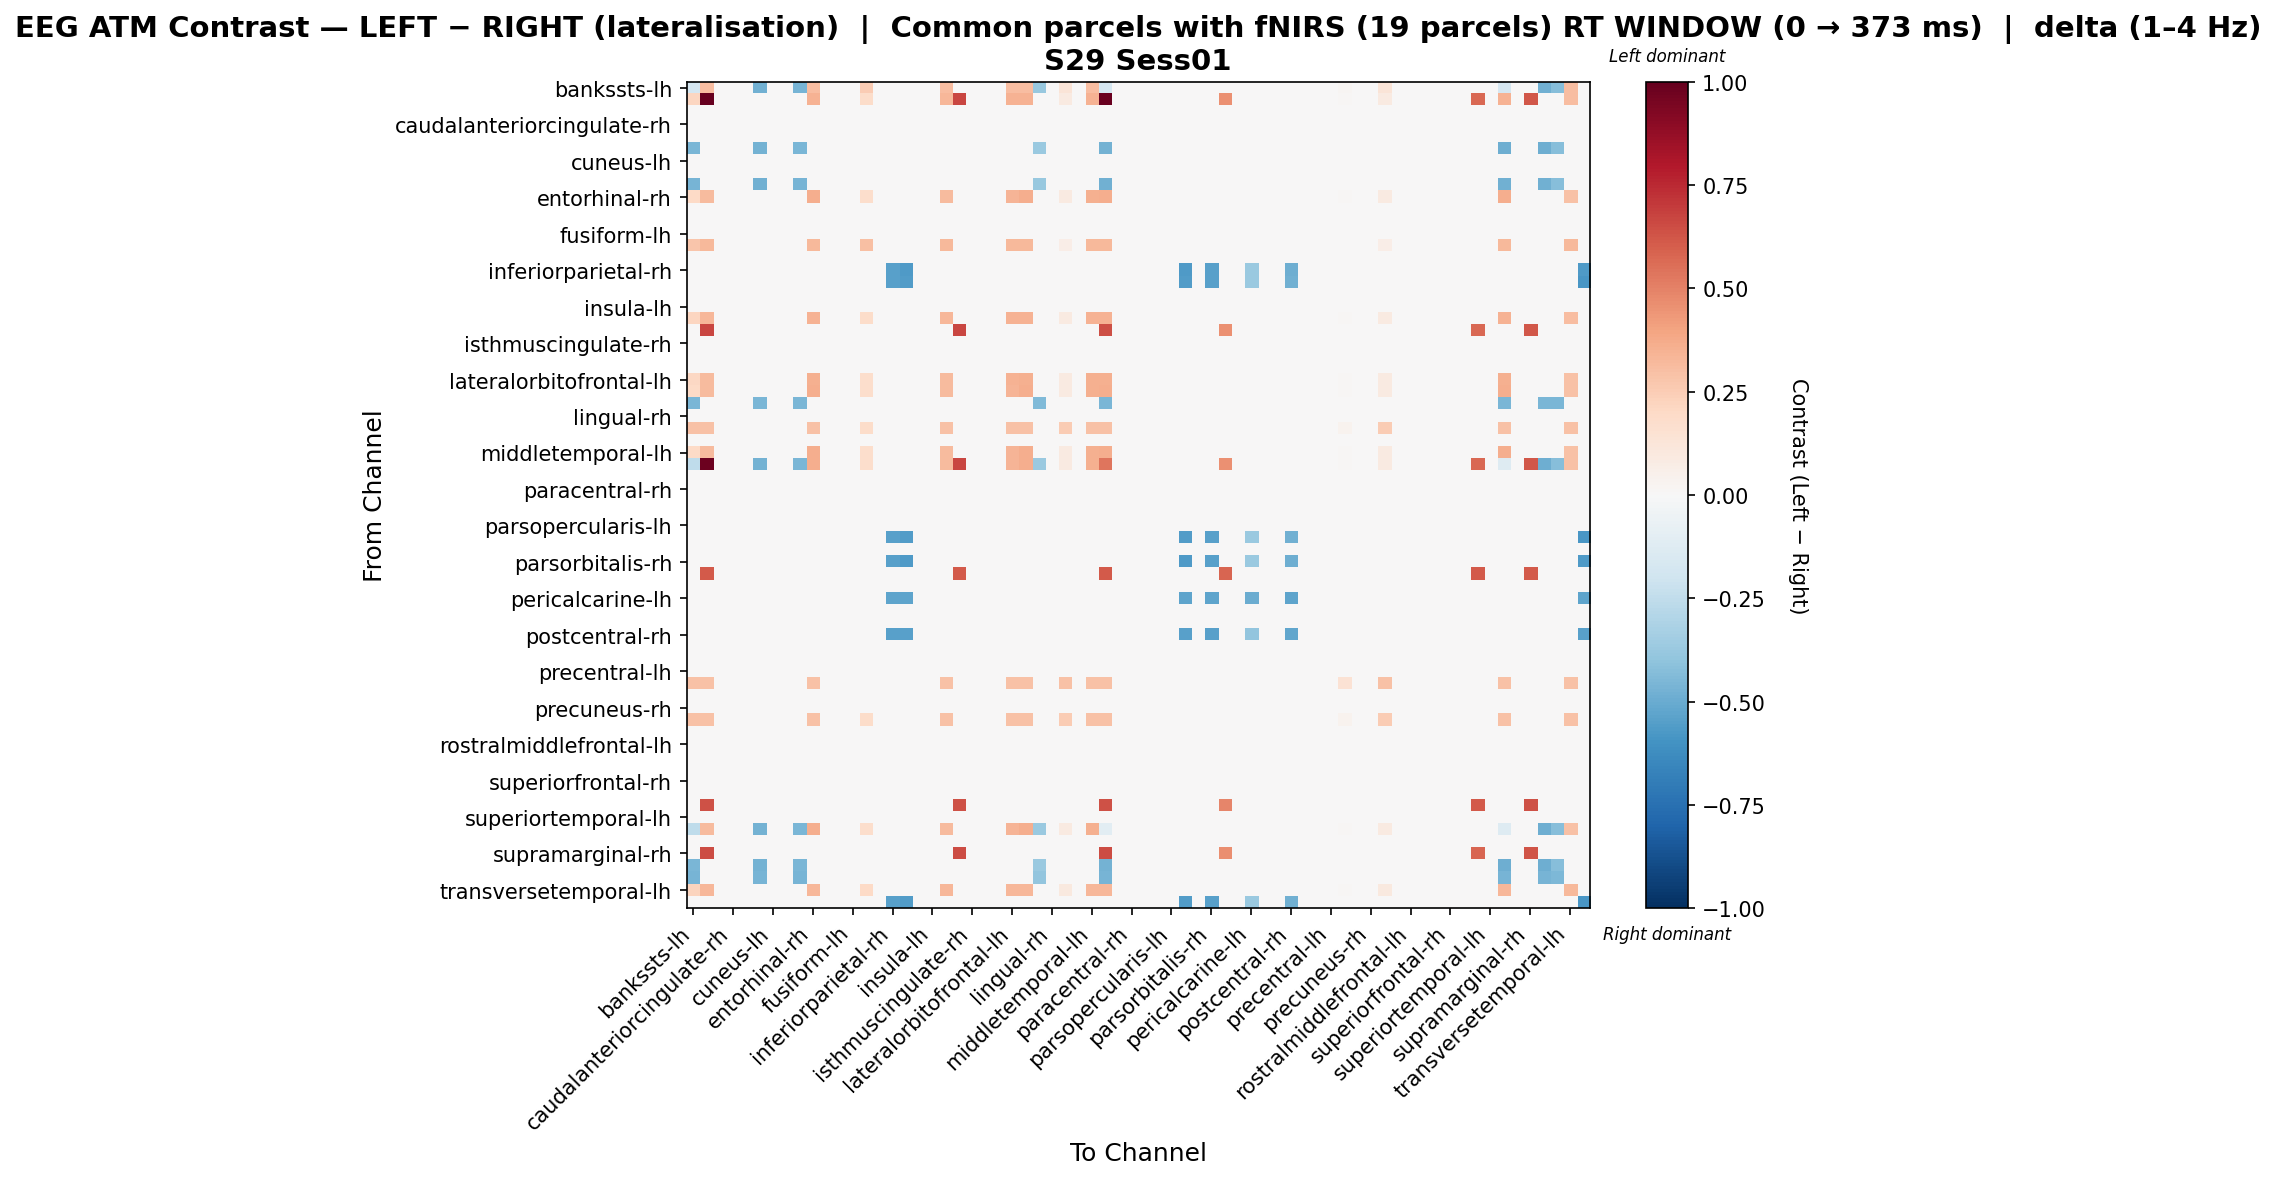

Values plotted in this chart, from the file beside it:
, bankssts-lh, bankssts-rh, caudalanteriorcingulate-lh, caudalanteriorcingulate-rh, caudalmiddlefrontal-lh, caudalmiddlefrontal-rh, cuneus-lh, cuneus-rh, entorhinal-lh, entorhinal-rh, frontalpole-lh, frontalpole-rh, fusiform-lh, fusiform-rh, inferiorparietal-lh, inferiorparietal-rh, inferiortemporal-lh, inferiortemporal-rh, insula-lh, insula-rh, isthmuscingulate-lh, isthmuscingulate-rh, lateraloccipital-lh
bankssts-lh, -0.1672, 0.3125, 0.0, 0.0, 0.0, -0.4784, 0.0, 0.0, -0.4613, 0.3125, 0.0, 0.0, 0.0, 0.2573, 0.0, 0.0, 0.0, 0.0, 0.0, 0.3125, 0.0, 0.0, 0.0
bankssts-rh, 0.2125, 1.0, 0.0, 0.0, 0.0, 0.0, 0.0, 0.0, 0.0, 0.3453, 0.0, 0.0, 0.0, 0.1859, 0.0, 0.0, 0.0, 0.0, 0.0, 0.332, 0.668, 0.0, 0.0
caudalanteriorcingulate-lh, 0.0, 0.0, 0.0, 0.0, 0.0, 0.0, 0.0, 0.0, 0.0, 0.0, 0.0, 0.0, 0.0, 0.0, 0.0, 0.0, 0.0, 0.0, 0.0, 0.0, 0.0, 0.0, 0.0
caudalanteriorcingulate-rh, 0.0, 0.0, 0.0, 0.0, 0.0, 0.0, 0.0, 0.0, 0.0, 0.0, 0.0, 0.0, 0.0, 0.0, 0.0, 0.0, 0.0, 0.0, 0.0, 0.0, 0.0, 0.0, 0.0
caudalmiddlefrontal-lh, 0.0, 0.0, 0.0, 0.0, 0.0, 0.0, 0.0, 0.0, 0.0, 0.0, 0.0, 0.0, 0.0, 0.0, 0.0, 0.0, 0.0, 0.0, 0.0, 0.0, 0.0, 0.0, 0.0
caudalmiddlefrontal-rh, -0.457, 0.0, 0.0, 0.0, 0.0, -0.4739, 0.0, 0.0, -0.457, 0.0, 0.0, 0.0, 0.0, 0.0, 0.0, 0.0, 0.0, 0.0, 0.0, 0.0, 0.0, 0.0, 0.0
cuneus-lh, 0.0, 0.0, 0.0, 0.0, 0.0, 0.0, 0.0, 0.0, 0.0, 0.0, 0.0, 0.0, 0.0, 0.0, 0.0, 0.0, 0.0, 0.0, 0.0, 0.0, 0.0, 0.0, 0.0
cuneus-rh, 0.0, 0.0, 0.0, 0.0, 0.0, 0.0, 0.0, 0.0, 0.0, 0.0, 0.0, 0.0, 0.0, 0.0, 0.0, 0.0, 0.0, 0.0, 0.0, 0.0, 0.0, 0.0, 0.0
entorhinal-lh, -0.4613, 0.0, 0.0, 0.0, 0.0, -0.4784, 0.0, 0.0, -0.4613, 0.0, 0.0, 0.0, 0.0, 0.0, 0.0, 0.0, 0.0, 0.0, 0.0, 0.0, 0.0, 0.0, 0.0
entorhinal-rh, 0.2015, 0.3148, 0.0, 0.0, 0.0, 0.0, 0.0, 0.0, 0.0, 0.3652, 0.0, 0.0, 0.0, 0.1763, 0.0, 0.0, 0.0, 0.0, 0.0, 0.3148, 0.0, 0.0, 0.0
frontalpole-lh, 0.0, 0.0, 0.0, 0.0, 0.0, 0.0, 0.0, 0.0, 0.0, 0.0, 0.0, 0.0, 0.0, 0.0, 0.0, 0.0, 0.0, 0.0, 0.0, 0.0, 0.0, 0.0, 0.0
frontalpole-rh, 0.0, 0.0, 0.0, 0.0, 0.0, 0.0, 0.0, 0.0, 0.0, 0.0, 0.0, 0.0, 0.0, 0.0, 0.0, 0.0, 0.0, 0.0, 0.0, 0.0, 0.0, 0.0, 0.0
fusiform-lh, 0.0, 0.0, 0.0, 0.0, 0.0, 0.0, 0.0, 0.0, 0.0, 0.0, 0.0, 0.0, 0.0, 0.0, 0.0, 0.0, 0.0, 0.0, 0.0, 0.0, 0.0, 0.0, 0.0
fusiform-rh, 0.2782, 0.3245, 0.0, 0.0, 0.0, 0.0, 0.0, 0.0, 0.0, 0.3245, 0.0, 0.0, 0.0, 0.3013, 0.0, 0.0, 0.0, 0.0, 0.0, 0.3245, 0.0, 0.0, 0.0
inferiorparietal-lh, 0.0, 0.0, 0.0, 0.0, 0.0, 0.0, 0.0, 0.0, 0.0, 0.0, 0.0, 0.0, 0.0, 0.0, 0.0, 0.0, 0.0, 0.0, 0.0, 0.0, 0.0, 0.0, 0.0
inferiorparietal-rh, 0.0, 0.0, 0.0, 0.0, 0.0, 0.0, 0.0, 0.0, 0.0, 0.0, 0.0, 0.0, 0.0, 0.0, 0.0, -0.5449, -0.5644, 0.0, 0.0, 0.0, 0.0, 0.0, 0.0
inferiortemporal-lh, 0.0, 0.0, 0.0, 0.0, 0.0, 0.0, 0.0, 0.0, 0.0, 0.0, 0.0, 0.0, 0.0, 0.0, 0.0, -0.542, -0.5614, 0.0, 0.0, 0.0, 0.0, 0.0, 0.0
inferiortemporal-rh, 0.0, 0.0, 0.0, 0.0, 0.0, 0.0, 0.0, 0.0, 0.0, 0.0, 0.0, 0.0, 0.0, 0.0, 0.0, 0.0, 0.0, 0.0, 0.0, 0.0, 0.0, 0.0, 0.0
insula-lh, 0.0, 0.0, 0.0, 0.0, 0.0, 0.0, 0.0, 0.0, 0.0, 0.0, 0.0, 0.0, 0.0, 0.0, 0.0, 0.0, 0.0, 0.0, 0.0, 0.0, 0.0, 0.0, 0.0
insula-rh, 0.2125, 0.332, 0.0, 0.0, 0.0, 0.0, 0.0, 0.0, 0.0, 0.3453, 0.0, 0.0, 0.0, 0.1859, 0.0, 0.0, 0.0, 0.0, 0.0, 0.332, 0.0, 0.0, 0.0
isthmuscingulate-lh, 0.0, 0.668, 0.0, 0.0, 0.0, 0.0, 0.0, 0.0, 0.0, 0.0, 0.0, 0.0, 0.0, 0.0, 0.0, 0.0, 0.0, 0.0, 0.0, 0.0, 0.668, 0.0, 0.0
isthmuscingulate-rh, 0.0, 0.0, 0.0, 0.0, 0.0, 0.0, 0.0, 0.0, 0.0, 0.0, 0.0, 0.0, 0.0, 0.0, 0.0, 0.0, 0.0, 0.0, 0.0, 0.0, 0.0, 0.0, 0.0
lateraloccipital-lh, 0.0, 0.0, 0.0, 0.0, 0.0, 0.0, 0.0, 0.0, 0.0, 0.0, 0.0, 0.0, 0.0, 0.0, 0.0, 0.0, 0.0, 0.0, 0.0, 0.0, 0.0, 0.0, 0.0
lateraloccipital-rh, 0.0, 0.0, 0.0, 0.0, 0.0, 0.0, 0.0, 0.0, 0.0, 0.0, 0.0, 0.0, 0.0, 0.0, 0.0, 0.0, 0.0, 0.0, 0.0, 0.0, 0.0, 0.0, 0.0
lateralorbitofrontal-lh, 0.2043, 0.3192, 0.0, 0.0, 0.0, 0.0, 0.0, 0.0, 0.0, 0.3575, 0.0, 0.0, 0.0, 0.1788, 0.0, 0.0, 0.0, 0.0, 0.0, 0.3192, 0.0, 0.0, 0.0
lateralorbitofrontal-rh, 0.2015, 0.3148, 0.0, 0.0, 0.0, 0.0, 0.0, 0.0, 0.0, 0.3652, 0.0, 0.0, 0.0, 0.1763, 0.0, 0.0, 0.0, 0.0, 0.0, 0.3148, 0.0, 0.0, 0.0
lingual-lh, -0.4574, 0.0, 0.0, 0.0, 0.0, -0.4574, 0.0, 0.0, -0.4574, 0.0, 0.0, 0.0, 0.0, 0.0, 0.0, 0.0, 0.0, 0.0, 0.0, 0.0, 0.0, 0.0, 0.0
lingual-rh, 0.0, 0.0, 0.0, 0.0, 0.0, 0.0, 0.0, 0.0, 0.0, 0.0, 0.0, 0.0, 0.0, 0.0, 0.0, 0.0, 0.0, 0.0, 0.0, 0.0, 0.0, 0.0, 0.0
medialorbitofrontal-lh, 0.2911, 0.2911, 0.0, 0.0, 0.0, 0.0, 0.0, 0.0, 0.0, 0.2911, 0.0, 0.0, 0.0, 0.182, 0.0, 0.0, 0.0, 0.0, 0.0, 0.2911, 0.0, 0.0, 0.0
medialorbitofrontal-rh, 0.0, 0.0, 0.0, 0.0, 0.0, 0.0, 0.0, 0.0, 0.0, 0.0, 0.0, 0.0, 0.0, 0.0, 0.0, 0.0, 0.0, 0.0, 0.0, 0.0, 0.0, 0.0, 0.0
middletemporal-lh, 0.2015, 0.3148, 0.0, 0.0, 0.0, 0.0, 0.0, 0.0, 0.0, 0.3652, 0.0, 0.0, 0.0, 0.1763, 0.0, 0.0, 0.0, 0.0, 0.0, 0.3148, 0.0, 0.0, 0.0
middletemporal-rh, -0.2555, 0.9828, 0.0, 0.0, 0.0, -0.4739, 0.0, 0.0, -0.457, 0.3652, 0.0, 0.0, 0.0, 0.1763, 0.0, 0.0, 0.0, 0.0, 0.0, 0.3148, 0.668, 0.0, 0.0
paracentral-lh, 0.0, 0.0, 0.0, 0.0, 0.0, 0.0, 0.0, 0.0, 0.0, 0.0, 0.0, 0.0, 0.0, 0.0, 0.0, 0.0, 0.0, 0.0, 0.0, 0.0, 0.0, 0.0, 0.0
paracentral-rh, 0.0, 0.0, 0.0, 0.0, 0.0, 0.0, 0.0, 0.0, 0.0, 0.0, 0.0, 0.0, 0.0, 0.0, 0.0, 0.0, 0.0, 0.0, 0.0, 0.0, 0.0, 0.0, 0.0
parahippocampal-lh, 0.0, 0.0, 0.0, 0.0, 0.0, 0.0, 0.0, 0.0, 0.0, 0.0, 0.0, 0.0, 0.0, 0.0, 0.0, 0.0, 0.0, 0.0, 0.0, 0.0, 0.0, 0.0, 0.0
parahippocampal-rh, 0.0, 0.0, 0.0, 0.0, 0.0, 0.0, 0.0, 0.0, 0.0, 0.0, 0.0, 0.0, 0.0, 0.0, 0.0, 0.0, 0.0, 0.0, 0.0, 0.0, 0.0, 0.0, 0.0
parsopercularis-lh, 0.0, 0.0, 0.0, 0.0, 0.0, 0.0, 0.0, 0.0, 0.0, 0.0, 0.0, 0.0, 0.0, 0.0, 0.0, 0.0, 0.0, 0.0, 0.0, 0.0, 0.0, 0.0, 0.0
parsopercularis-rh, 0.0, 0.0, 0.0, 0.0, 0.0, 0.0, 0.0, 0.0, 0.0, 0.0, 0.0, 0.0, 0.0, 0.0, 0.0, -0.542, -0.5614, 0.0, 0.0, 0.0, 0.0, 0.0, 0.0
parsorbitalis-lh, 0.0, 0.0, 0.0, 0.0, 0.0, 0.0, 0.0, 0.0, 0.0, 0.0, 0.0, 0.0, 0.0, 0.0, 0.0, 0.0, 0.0, 0.0, 0.0, 0.0, 0.0, 0.0, 0.0
parsorbitalis-rh, 0.0, 0.0, 0.0, 0.0, 0.0, 0.0, 0.0, 0.0, 0.0, 0.0, 0.0, 0.0, 0.0, 0.0, 0.0, -0.5449, -0.5644, 0.0, 0.0, 0.0, 0.0, 0.0, 0.0
parstriangularis-lh, 0.0, 0.6114, 0.0, 0.0, 0.0, 0.0, 0.0, 0.0, 0.0, 0.0, 0.0, 0.0, 0.0, 0.0, 0.0, 0.0, 0.0, 0.0, 0.0, 0.0, 0.6114, 0.0, 0.0
parstriangularis-rh, 0.0, 0.0, 0.0, 0.0, 0.0, 0.0, 0.0, 0.0, 0.0, 0.0, 0.0, 0.0, 0.0, 0.0, 0.0, 0.0, 0.0, 0.0, 0.0, 0.0, 0.0, 0.0, 0.0
pericalcarine-lh, 0.0, 0.0, 0.0, 0.0, 0.0, 0.0, 0.0, 0.0, 0.0, 0.0, 0.0, 0.0, 0.0, 0.0, 0.0, -0.5236, -0.5236, 0.0, 0.0, 0.0, 0.0, 0.0, 0.0
pericalcarine-rh, 0.0, 0.0, 0.0, 0.0, 0.0, 0.0, 0.0, 0.0, 0.0, 0.0, 0.0, 0.0, 0.0, 0.0, 0.0, 0.0, 0.0, 0.0, 0.0, 0.0, 0.0, 0.0, 0.0
postcentral-lh, 0.0, 0.0, 0.0, 0.0, 0.0, 0.0, 0.0, 0.0, 0.0, 0.0, 0.0, 0.0, 0.0, 0.0, 0.0, 0.0, 0.0, 0.0, 0.0, 0.0, 0.0, 0.0, 0.0
postcentral-rh, 0.0, 0.0, 0.0, 0.0, 0.0, 0.0, 0.0, 0.0, 0.0, 0.0, 0.0, 0.0, 0.0, 0.0, 0.0, -0.5438, -0.5438, 0.0, 0.0, 0.0, 0.0, 0.0, 0.0
posteriorcingulate-lh, 0.0, 0.0, 0.0, 0.0, 0.0, 0.0, 0.0, 0.0, 0.0, 0.0, 0.0, 0.0, 0.0, 0.0, 0.0, 0.0, 0.0, 0.0, 0.0, 0.0, 0.0, 0.0, 0.0
posteriorcingulate-rh, 0.0, 0.0, 0.0, 0.0, 0.0, 0.0, 0.0, 0.0, 0.0, 0.0, 0.0, 0.0, 0.0, 0.0, 0.0, 0.0, 0.0, 0.0, 0.0, 0.0, 0.0, 0.0, 0.0
precentral-lh, 0.0, 0.0, 0.0, 0.0, 0.0, 0.0, 0.0, 0.0, 0.0, 0.0, 0.0, 0.0, 0.0, 0.0, 0.0, 0.0, 0.0, 0.0, 0.0, 0.0, 0.0, 0.0, 0.0
precentral-rh, 0.2911, 0.2911, 0.0, 0.0, 0.0, 0.0, 0.0, 0.0, 0.0, 0.2911, 0.0, 0.0, 0.0, 0.0, 0.0, 0.0, 0.0, 0.0, 0.0, 0.2911, 0.0, 0.0, 0.0
precuneus-lh, 0.0, 0.0, 0.0, 0.0, 0.0, 0.0, 0.0, 0.0, 0.0, 0.0, 0.0, 0.0, 0.0, 0.0, 0.0, 0.0, 0.0, 0.0, 0.0, 0.0, 0.0, 0.0, 0.0
precuneus-rh, 0.0, 0.0, 0.0, 0.0, 0.0, 0.0, 0.0, 0.0, 0.0, 0.0, 0.0, 0.0, 0.0, 0.0, 0.0, 0.0, 0.0, 0.0, 0.0, 0.0, 0.0, 0.0, 0.0
rostralanteriorcingulate-lh, 0.2911, 0.2911, 0.0, 0.0, 0.0, 0.0, 0.0, 0.0, 0.0, 0.2911, 0.0, 0.0, 0.0, 0.182, 0.0, 0.0, 0.0, 0.0, 0.0, 0.2911, 0.0, 0.0, 0.0
rostralanteriorcingulate-rh, 0.0, 0.0, 0.0, 0.0, 0.0, 0.0, 0.0, 0.0, 0.0, 0.0, 0.0, 0.0, 0.0, 0.0, 0.0, 0.0, 0.0, 0.0, 0.0, 0.0, 0.0, 0.0, 0.0
rostralmiddlefrontal-lh, 0.0, 0.0, 0.0, 0.0, 0.0, 0.0, 0.0, 0.0, 0.0, 0.0, 0.0, 0.0, 0.0, 0.0, 0.0, 0.0, 0.0, 0.0, 0.0, 0.0, 0.0, 0.0, 0.0
rostralmiddlefrontal-rh, 0.0, 0.0, 0.0, 0.0, 0.0, 0.0, 0.0, 0.0, 0.0, 0.0, 0.0, 0.0, 0.0, 0.0, 0.0, 0.0, 0.0, 0.0, 0.0, 0.0, 0.0, 0.0, 0.0
superiorfrontal-lh, 0.0, 0.0, 0.0, 0.0, 0.0, 0.0, 0.0, 0.0, 0.0, 0.0, 0.0, 0.0, 0.0, 0.0, 0.0, 0.0, 0.0, 0.0, 0.0, 0.0, 0.0, 0.0, 0.0
superiorfrontal-rh, 0.0, 0.0, 0.0, 0.0, 0.0, 0.0, 0.0, 0.0, 0.0, 0.0, 0.0, 0.0, 0.0, 0.0, 0.0, 0.0, 0.0, 0.0, 0.0, 0.0, 0.0, 0.0, 0.0
superiorparietal-lh, 0.0, 0.0, 0.0, 0.0, 0.0, 0.0, 0.0, 0.0, 0.0, 0.0, 0.0, 0.0, 0.0, 0.0, 0.0, 0.0, 0.0, 0.0, 0.0, 0.0, 0.0, 0.0, 0.0
superiorparietal-rh, 0.0, 0.635, 0.0, 0.0, 0.0, 0.0, 0.0, 0.0, 0.0, 0.0, 0.0, 0.0, 0.0, 0.0, 0.0, 0.0, 0.0, 0.0, 0.0, 0.0, 0.635, 0.0, 0.0
... 8 more rows
